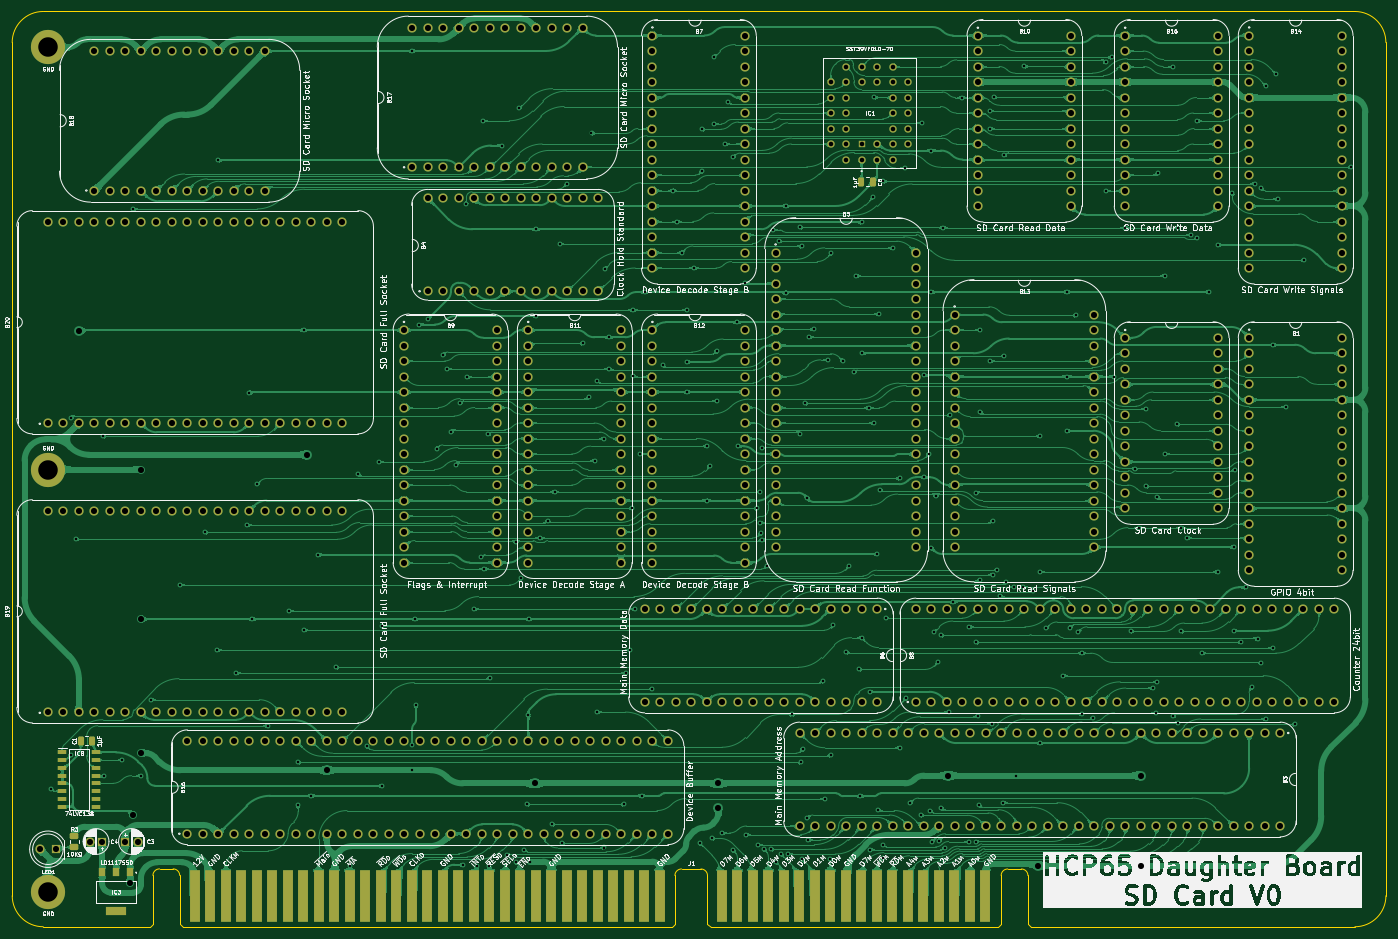
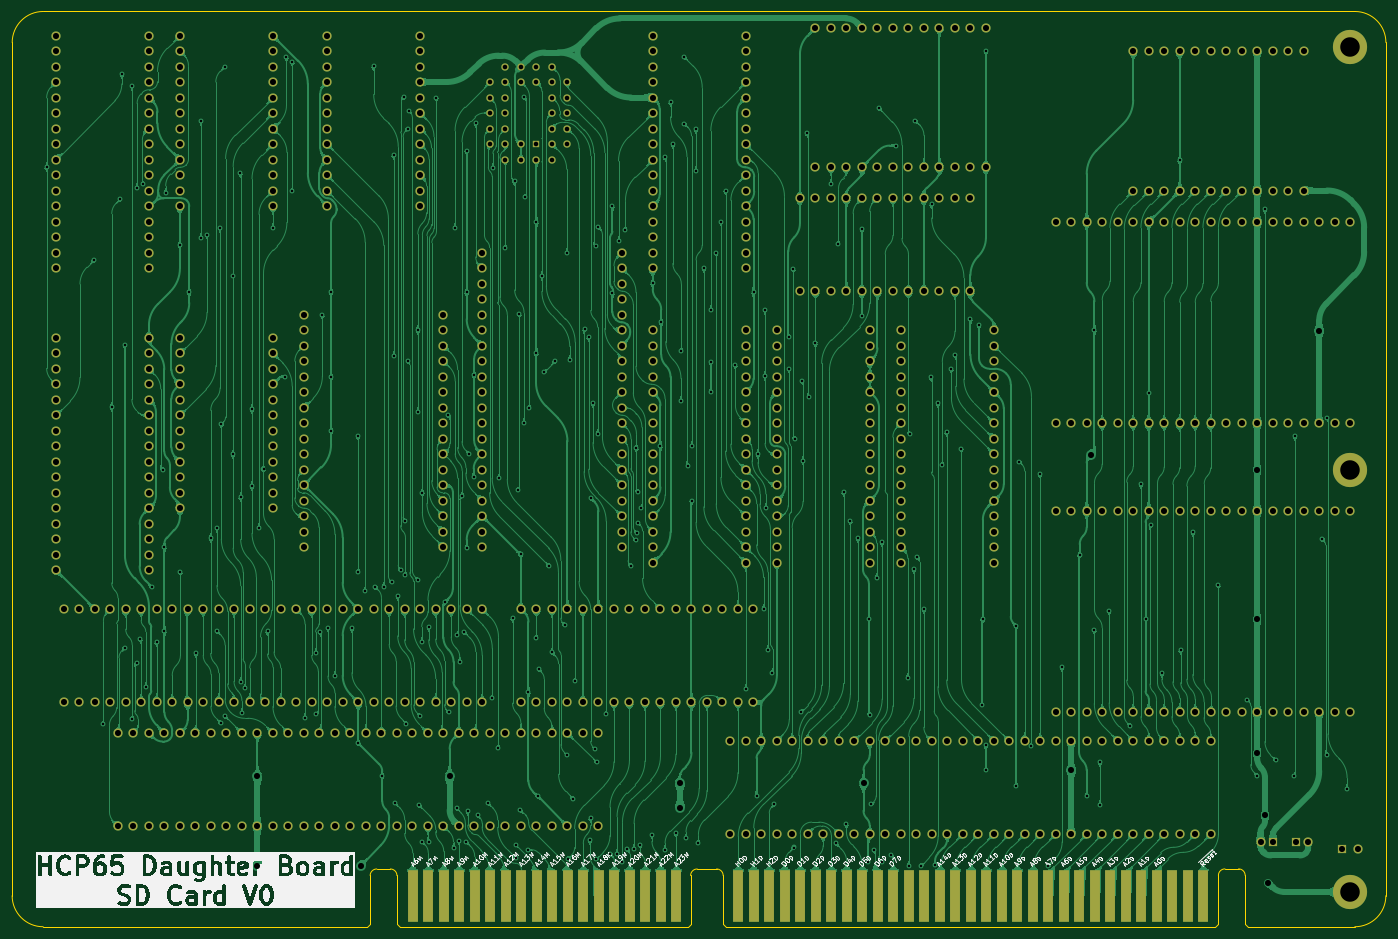
Circuit board: 9 layer files. Board 225.1 x 150.0 mm.
- bottom_copper: SD Card Board-B_Cu.gbl (869623 bytes)
- bottom_mask: SD Card Board-B_Mask.gbs (20743 bytes)
- bottom_silk: SD Card Board-B_Silkscreen.gbo (152565 bytes)
- outline: SD Card Board-Edge_Cuts.gm1 (2397 bytes)
- top_copper: SD Card Board-F_Cu.gtl (933887 bytes)
- top_mask: SD Card Board-F_Mask.gts (22448 bytes)
- top_silk: SD Card Board-F_Silkscreen.gto (385675 bytes)
- drill: SD Card Board-NPTH.drl (265 bytes)
- drill: SD Card Board-PTH.drl (14491 bytes)

=== bottom_copper: SD Card Board-B_Cu.gbl (869623 bytes, source omitted) ===
=== bottom_mask: SD Card Board-B_Mask.gbs (20743 bytes, source omitted) ===
=== bottom_silk: SD Card Board-B_Silkscreen.gbo (152565 bytes, source omitted) ===
=== outline: SD Card Board-Edge_Cuts.gm1 ===
%TF.GenerationSoftware,KiCad,Pcbnew,8.0.4*%
%TF.CreationDate,2024-09-02T20:21:27+02:00*%
%TF.ProjectId,SD Card Board,53442043-6172-4642-9042-6f6172642e6b,rev?*%
%TF.SameCoordinates,PX26c1e00PY122ae10*%
%TF.FileFunction,Profile,NP*%
%FSLAX46Y46*%
G04 Gerber Fmt 4.6, Leading zero omitted, Abs format (unit mm)*
G04 Created by KiCad (PCBNEW 8.0.4) date 2024-09-02 20:21:27*
%MOMM*%
%LPD*%
G01*
G04 APERTURE LIST*
%TA.AperFunction,Profile*%
%ADD10C,0.100000*%
%TD*%
G04 APERTURE END LIST*
D10*
X219265501Y-139065001D02*
G75*
G02*
X214185501Y-144145001I-5080001J1D01*
G01*
X-5842000Y-139065000D02*
X-5850000Y762000D01*
X214185501Y-144145001D02*
X161099296Y-144145000D01*
X214177500Y5842000D02*
X-770000Y5842000D01*
X-5850000Y762000D02*
G75*
G02*
X-770000Y5842000I5080000J0D01*
G01*
X-762000Y-144145000D02*
G75*
G02*
X-5842000Y-139065000I0J5080000D01*
G01*
X219265501Y-139065001D02*
X219257500Y762000D01*
X16713200Y-144145000D02*
X-762000Y-144145001D01*
X214177500Y5842000D02*
G75*
G02*
X219257500Y762000I0J-5080000D01*
G01*
%TO.C,J1*%
X17213200Y-135732000D02*
X17213200Y-143645000D01*
X17213200Y-143645000D02*
X16713200Y-144145000D01*
X20523200Y-134665201D02*
X18290248Y-134665201D01*
X21600248Y-135732000D02*
X21600248Y-143645000D01*
X21600248Y-143645000D02*
X22100248Y-144145000D01*
X102253248Y-144145000D02*
X22100248Y-144145000D01*
X102753248Y-135745000D02*
X102753248Y-143645000D01*
X102753248Y-143645000D02*
X102253248Y-144145000D01*
X103830296Y-134678201D02*
X107010200Y-134678201D01*
X108087248Y-135745000D02*
X108087248Y-143645000D01*
X108087248Y-143645000D02*
X108587248Y-144145000D01*
X155712248Y-144145000D02*
X108587248Y-144145000D01*
X156212248Y-135745000D02*
X156212248Y-143645000D01*
X156212248Y-143645000D02*
X155712248Y-144145000D01*
X157289296Y-134678201D02*
X159522248Y-134678201D01*
X160599296Y-135745000D02*
X160599296Y-143645000D01*
X160599296Y-143645000D02*
X161099296Y-144145000D01*
X17213200Y-135732000D02*
G75*
G02*
X18290248Y-134665201I1071932J-5133D01*
G01*
X20523200Y-134665201D02*
G75*
G02*
X21600249Y-135732000I5130J-1071919D01*
G01*
X102753248Y-135745000D02*
G75*
G02*
X103830296Y-134678148I1071952J-5100D01*
G01*
X107010200Y-134678201D02*
G75*
G02*
X108087199Y-135745000I5100J-1071899D01*
G01*
X156212248Y-135745000D02*
G75*
G02*
X157289296Y-134678148I1071952J-5100D01*
G01*
X159522248Y-134678201D02*
G75*
G02*
X160599299Y-135745000I5152J-1071899D01*
G01*
%TD*%
M02*

=== top_copper: SD Card Board-F_Cu.gtl (933887 bytes, source omitted) ===
=== top_mask: SD Card Board-F_Mask.gts (22448 bytes, source omitted) ===
=== top_silk: SD Card Board-F_Silkscreen.gto (385675 bytes, source omitted) ===
=== drill: SD Card Board-NPTH.drl ===
M48
; DRILL file {KiCad 8.0.4} date 2024-09-02T20:21:28+0200
; FORMAT={-:-/ absolute / inch / decimal}
; #@! TF.CreationDate,2024-09-02T20:21:28+02:00
; #@! TF.GenerationSoftware,Kicad,Pcbnew,8.0.4
; #@! TF.FileFunction,NonPlated,1,2,NPTH
FMAT,2
INCH
%
G90
G05
M30

=== drill: SD Card Board-PTH.drl (14491 bytes, source omitted) ===
